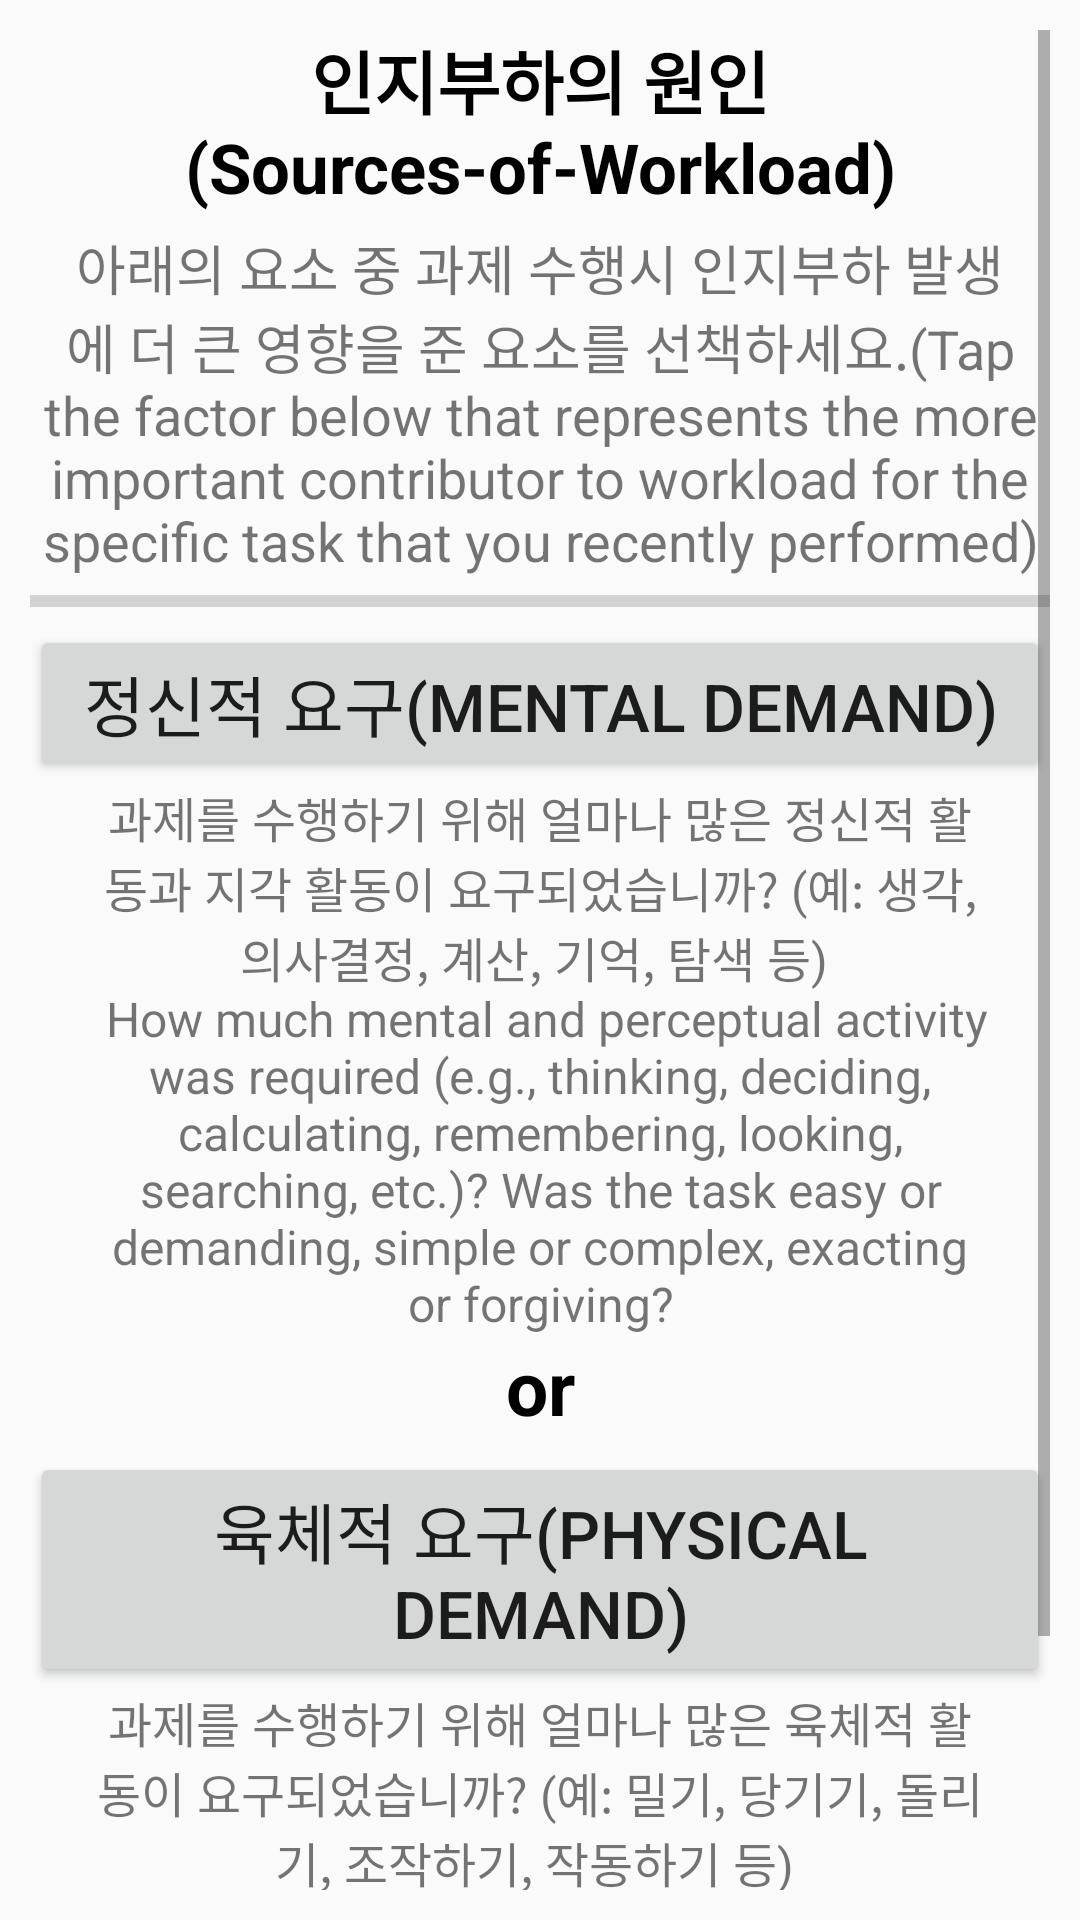

Here is an Android app screen rendered from its layout file. Give the layout XML and the strings, colors and styles it references.
<!-- AndroidManifest.xml: application theme AppTheme -->
<!-- res/layout/activity_compare_importance.xml -->
<?xml version="1.0" encoding="utf-8"?>
<LinearLayout
    xmlns:android="http://schemas.android.com/apk/res/android"
    xmlns:app="http://schemas.android.com/apk/res-auto"
    android:id="@+id/compare_layout"

    android:padding="10dp"
    android:layout_width="match_parent"
    android:layout_height="match_parent"
    android:orientation="vertical"
    android:background="@drawable/border">

    <ScrollView
        android:layout_width="fill_parent"
        android:layout_height="wrap_content">
        <LinearLayout
            android:layout_width="fill_parent"
            android:layout_height="wrap_content"
            android:orientation="vertical">


            <TextView
                android:id="@+id/title"
                android:layout_width="match_parent"
                android:layout_height="wrap_content"
                android:layout_marginBottom="5dp"
                android:layout_weight="1"
                android:gravity="center"
                android:text="@string/source_of_workload_title"
                android:textColor="#000000"
                android:textSize="@dimen/second_title"
                android:textStyle="bold" />

            <TextView
                android:id="@+id/description"
                android:layout_width="match_parent"
                android:layout_height="wrap_content"
                android:layout_weight="1"
                android:gravity="center"
                android:text="@string/source_of_workload_description"
                android:textSize="@dimen/second_description" />

            <ProgressBar
                android:id="@+id/compare_progress"
                style="?android:attr/progressBarStyleHorizontal"
                android:layout_width="match_parent"
                android:layout_height="wrap_content"
                android:indeterminate="false"
                android:progress="0"
                android:max="15"/>

            <Button
                android:id="@+id/top_select"
                android:layout_width="match_parent"

                android:layout_height="wrap_content"

                android:text="@string/mental_demand_title"
                android:textSize="@dimen/second_button" />

            <TextView
                android:id="@+id/top_description"
                android:layout_width="300dp"
                android:layout_height="wrap_content"
                android:layout_gravity="center_horizontal"
                android:layout_weight="1"
                android:gravity="center"
                android:text="@string/mental_demand_description"
                android:textSize="@dimen/second_subject_description" />


            <TextView
                android:layout_width="match_parent"
                android:layout_height="wrap_content"
                android:layout_marginBottom="5dp"
                android:layout_weight="1"
                android:gravity="center"
                android:text="or"
                android:textColor="#000000"
                android:textSize="@dimen/subjective_title"
                android:textStyle="bold" />


            <Button
                android:id="@+id/bottom_select"
                android:layout_width="match_parent"

                android:layout_height="wrap_content"

                android:text="@string/physical_demand_title"
                android:textSize="@dimen/second_button" />

            <TextView
                android:id="@+id/bottom_description"
                android:layout_width="300dp"
                android:layout_height="wrap_content"
                android:layout_gravity="center_horizontal"
                android:layout_weight="1"
                android:gravity="center"
                android:text="@string/physical_demand_description"
                android:textSize="@dimen/second_subject_description" />





        </LinearLayout>



    </ScrollView>



</LinearLayout>
<!-- resources referenced by this layout -->
<resources>
  <dimen name="second_button">22sp</dimen>
  <dimen name="second_description">18sp</dimen>
  <dimen name="second_subject_description">16sp</dimen>
  <dimen name="second_title">23sp</dimen>
  <dimen name="subjective_title">25sp</dimen>
  <string name="mental_demand_description">
          과제를 수행하기 위해 얼마나 많은 정신적 활동과 지각 활동이
  요구되었습니까? (예: 생각, 의사결정, 계산, 기억, 탐색 등)  \n
          How much mental and perceptual activity
          was required (e.g., thinking, deciding, calculating,
          remembering, looking, searching,
          etc.)? Was the task easy or demanding, simple
          or complex, exacting or forgiving?
      </string>
  <string name="mental_demand_title">정신적 요구(Mental Demand)</string>
  <string name="physical_demand_description">
          과제를 수행하기 위해 얼마나 많은 육체적 활동이
  요구되었습니까? (예: 밀기, 당기기, 돌리기, 조작하기, 작동하기 등)
          \n
          How much physical activity was required
  (e.g.. pushing, pulling, turning, controlling,
  activating, etc.)? Was the task easy or
  demanding, slow or brisk, slack or strenuous,
  restful or laborious?
  
      </string>
  <string name="physical_demand_title">육체적 요구(Physical Demand)</string>
  <string name="source_of_workload_description">아래의 요소 중 과제 수행시 인지부하 발생에 더 큰 영향을 준 요소를 선책하세요.(Tap the factor below that represents the more important contributor to workload for the specific task that you recently performed)</string>
  <string name="source_of_workload_title">인지부하의 원인(Sources-of-Workload)</string>
  <style name="AppTheme" parent="Theme.AppCompat.Light.DarkActionBar">
          
          <item name="colorPrimary">@color/colorPrimary</item>
          <item name="colorPrimaryDark">@color/colorPrimaryDark</item>
          <item name="colorAccent">@color/colorAccent</item>
      </style>
  <!-- not gathered from this repository: default colours our renderer supplied (Android Studio template values) -->
  <color name="colorPrimary">#FF6200EE</color>
  <color name="colorPrimaryDark">#FF3700B3</color>
  <color name="colorAccent">#FF03DAC5</color>
</resources>
